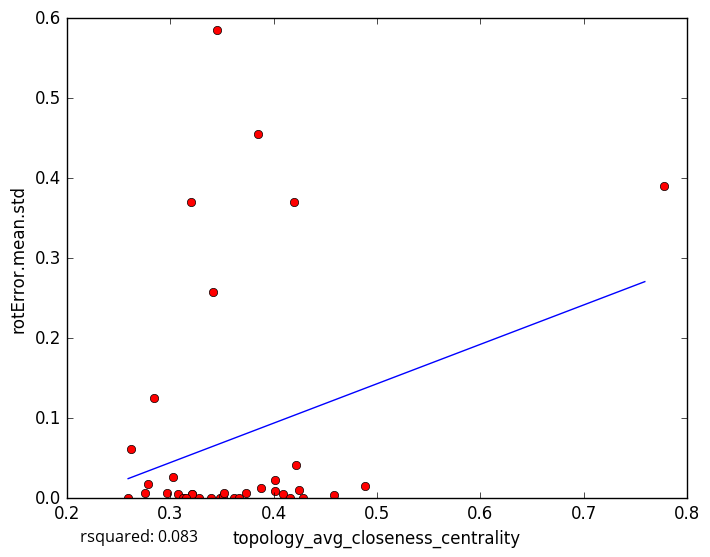

Data behind this chart, as committed beside it:
topology_avg_closeness_centrality, rotError.mean.std
0.321, 0.005571
0.3071, 0.005774
0.3736, 0.006121
0.4089, 0.005801
0.4246, 0.01044
0.3614, 0.0
0.2755, 0.007164
0.4586, 0.004242
0.3848, 0.4548
0.3456, 0.5853
0.313, 0.0
0.297, 0.005927
0.3277, 0.0
0.321, 0.004937
0.3486, 0.000363
0.4281, 1e-05
0.4017, 0.02323
0.3124, 0.0
0.3879, 0.01257
0.3398, 0.0
0.3509, 0.002974
0.4013, 0.009404
0.2785, 0.0173
0.7778, 0.3899
0.3662, 0.0
0.42, 0.3708
0.4881, 0.01548
0.422, 0.04147
0.3412, 0.258
0.3024, 0.02646
0.3151, 0.0
0.2617, 0.062
0.3205, 0.37
0.4155, 0.0
0.2845, 0.1258
0.2593, 0.0
0.3522, 0.006535
5-Fold RMSE:, 0.1981, 0.0885, 0.1261, 0.2149, 0.2149
Average 5-Fold RMSE:, 0.157
5-Fold rsquared:, -0.09027, 0.00433, -2.482, -25.91, -25.91
Average 5-Fold rsquared:, -5.705
